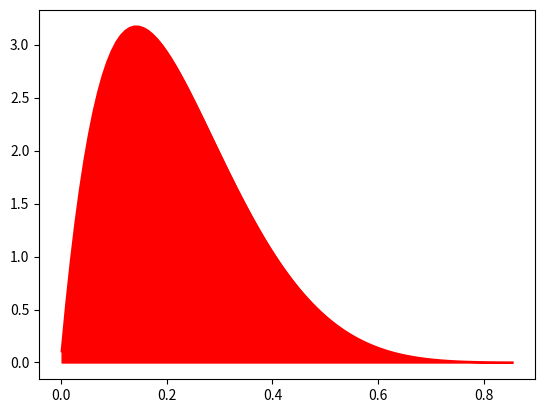

The script that saved this image:
# %%
from scipy import stats
import numpy as np
import matplotlib.pyplot as plt
from scipy.optimize import curve_fit

# %maptlotlib inline
# TODO add possibility to shade area under the curve
# %%
def plot_distribution(*args, dist_type="logistic", comulative=False, ax=None, shaded=False, x_range=None, plot_kwargs={}, ax_kwargs={},  **kwargs):
    # Get the distribution
    if dist_type == "logistic":
        dist = stats.logistic(*args, **kwargs)
    elif dist_type == "gamma":
        dist = stats.gamma(*args, **kwargs)
    elif dist_type == "beta":
        dist = stats.beta(*args, **kwargs)
    elif dist_type == "exponential":
        dist = np.exp
    else:
        raise NotImplementedError

    # Get the probability density function or comulative density function
    if comulative: func = dist.cdf
    else: 
        try:
            func = dist.pdf
            x = np.linspace(dist.ppf(0.0001), dist.ppf(0.99999), 100)
        except:
            func = dist
            x = np.linspace(x_range[0], x_range[1], 100)

    # Plot
    if ax is None: f, ax = plt.subplots()

    if not shaded:
        ax.plot(x, func(x), **plot_kwargs)
    else: 
        ax.fill_between(x, 0, func(x), **plot_kwargs)
        ax.plot(x, func(x), **plot_kwargs)

    ax.set(**ax_kwargs)

    return ax

def plot_fitted_curve(func, xdata, ydata, ax, xrange=None, print_fit=False, numpy_polyfit=False,
                        fit_kwargs={}, scatter_kwargs={}, line_kwargs={}):
    if numpy_polyfit and not isinstance(numpy_polyfit, int): raise ValueError("numpy_polyfit should be an integer")
    # set numpy_polifit to an integer to fit a numpy polinomial with degree numpy polyfit

    if xrange is not None: x = np.linspace(xrange[0], xrange[1], 100)
    else: x = np.linspace(np.min(xdata), np.max(xdata), 100)

    if not numpy_polyfit: # ? scipy curve fit instead
        popt, pcov = curve_fit(func, xdata, ydata, **fit_kwargs)
        if print_fit: print(popt)
        y = func(x, *popt)
        to_return = popt
    else:
        func = func(numpy_polyfit, xdata, ydata)
        y = func(x)
        to_return = func

    ax.scatter(xdata, ydata, **scatter_kwargs)
    ax.plot(x, y, **line_kwargs)

    return to_return


def dist_plot(dist, ax=None, **kwargs):
    # ? this is differente from plot distribution because we already have the distribution, just want to plot it
    if ax is None: plt.subplots()
    
    x = np.linspace(dist.ppf(0.0001), dist.ppf(0.99999), 100)
    ax.plot(x, dist.pdf(x), **kwargs)
    

def plot_kde(ax, kde, z, invert=False, vertical=False, normto=None, label=None, **kwargs):
    if vertical:
        x = kde.density
        y = kde.support
    else:
        x, y = kde.support, kde.density
    
    if normto is not None:
        y = y / np.max(y) * normto

    if invert:
        y = z - y
    else: y = y + z

    plot_shaded_withline(ax, x, y, z, **kwargs)

    return ax, kde
        



# %%
if __name__ == "__main__":
    # Plot some curves
    plot_distribution(2, 7, dist_type="beta", shaded=True, x_range=[0, 1], plot_kwargs={"color":"r"}, ax_kwargs={})
    plt.show()
